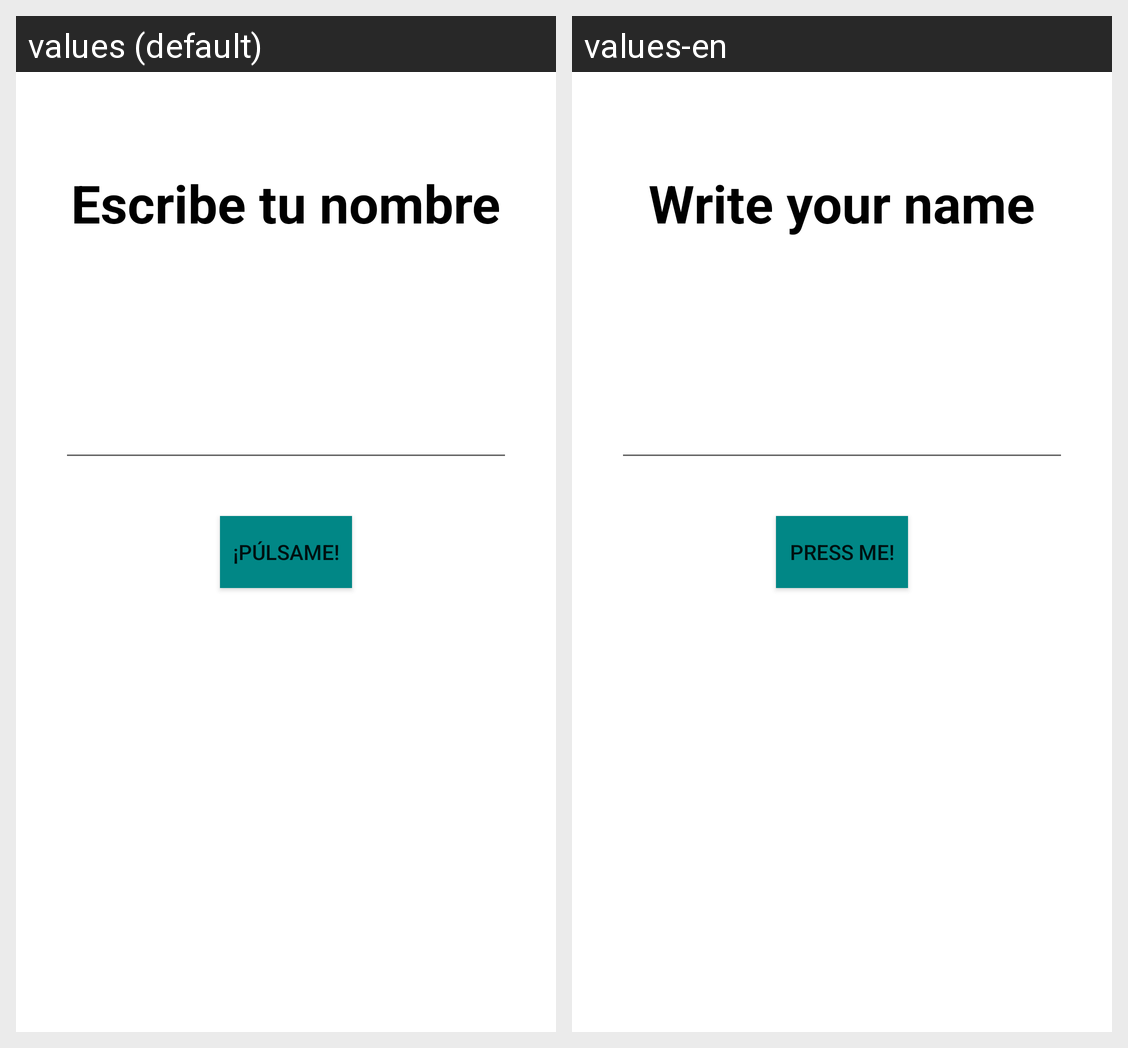

Translations of the strings shown on this Android screen, per locale in the grid:
Android screen res/layout/activity_first_app.xml rendered under 2 locales, left to right: values (default), values-en. Device: Nexus 5 (rendered at 1080×1920; each locale shown at half size, 540×960, under a caption strip naming it); theme Theme.Aplicaciones.
Strings drawn on this screen, with the default value and each locale's value (text and hints the layout hard-codes, and strings that could not be matched under every locale, appear in the picture but are not listed):

press
  values: ¡Púlsame!
  values-en: Press me!

writename
  values: Escribe tu nombre
  values-en: Write your name
